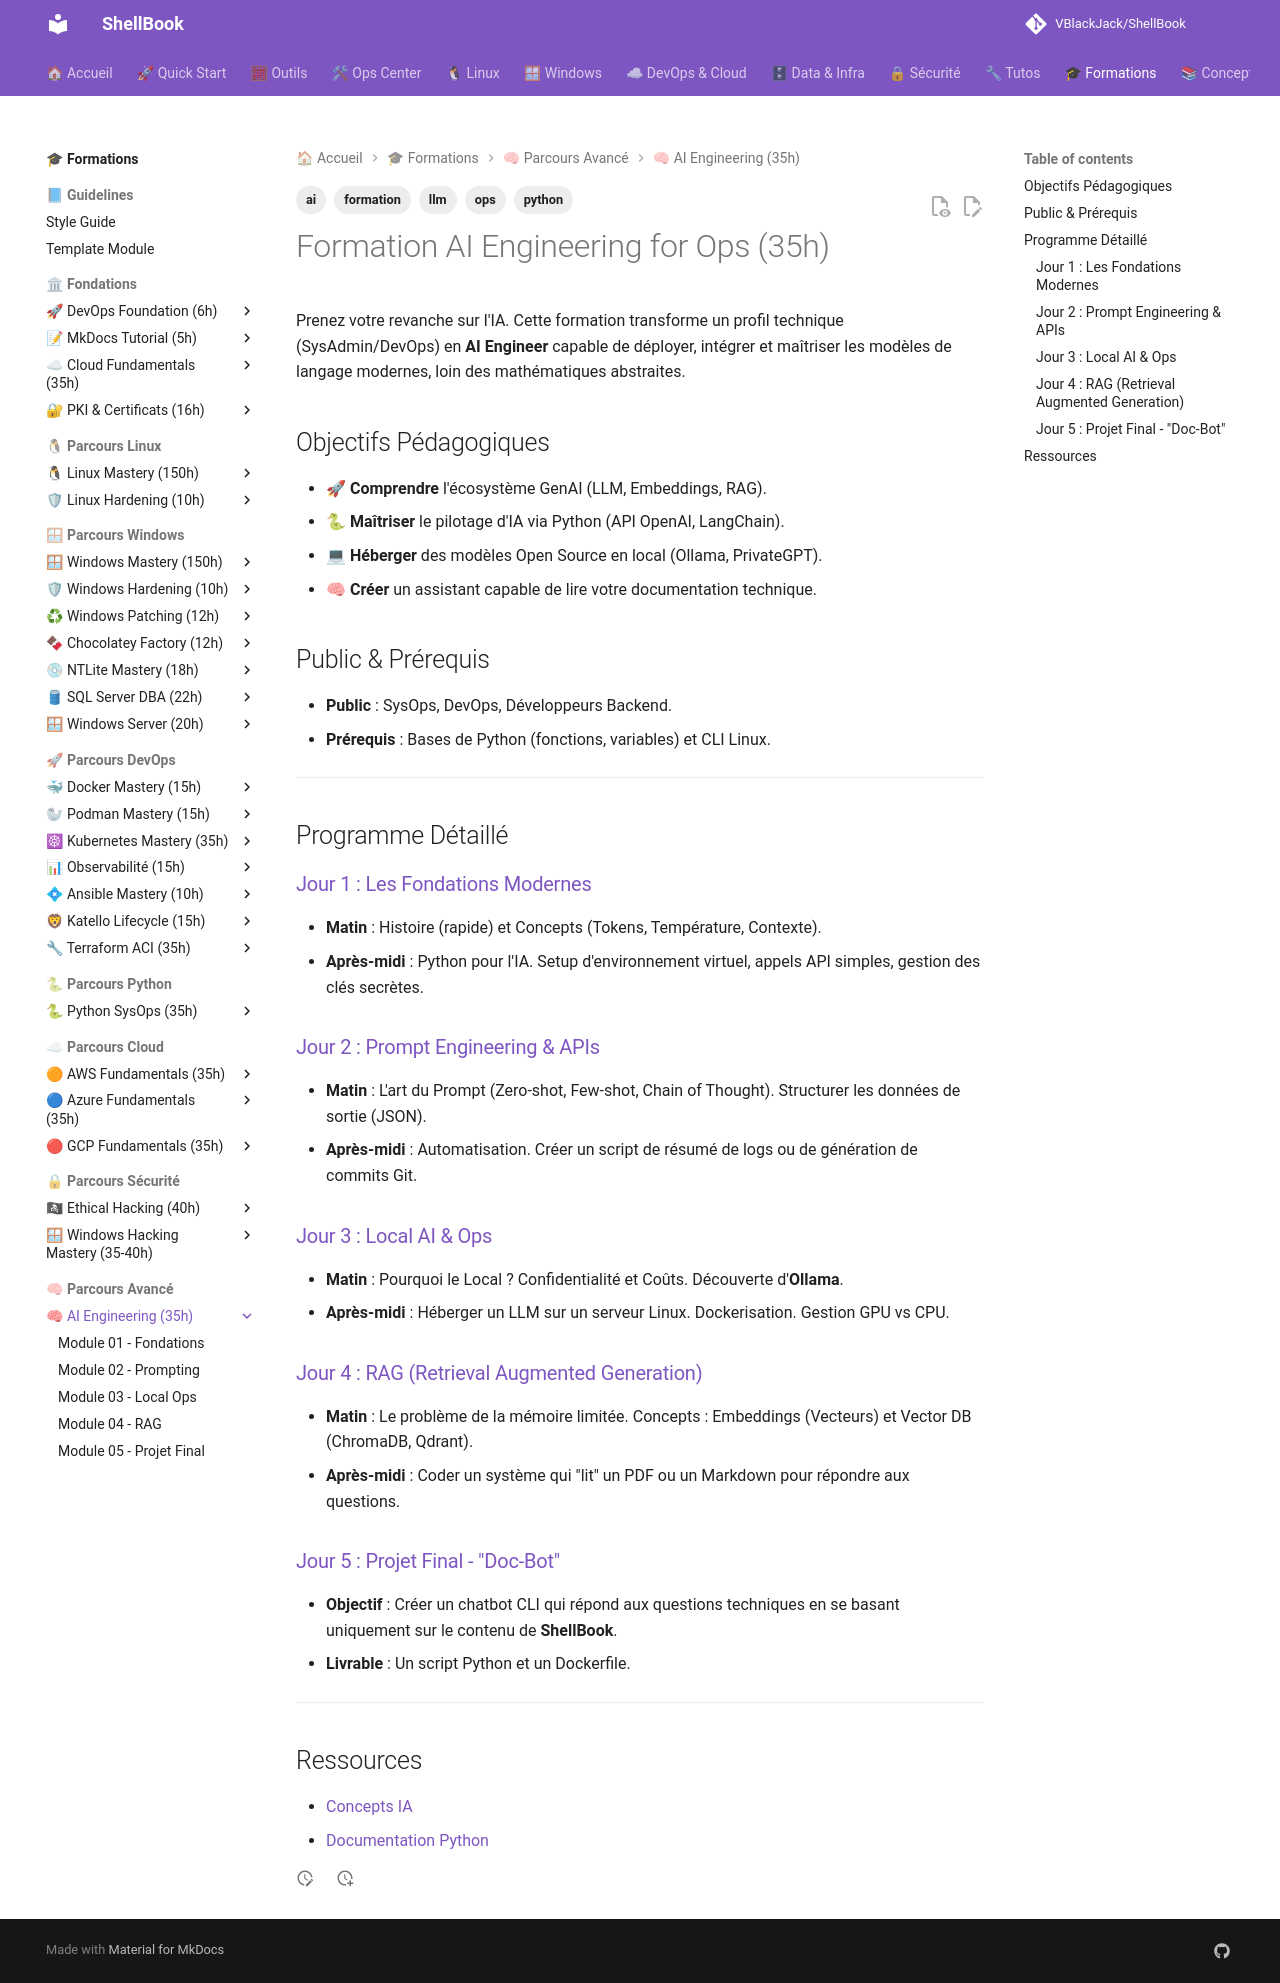

repository: VBlackJack/ShellBook · page: formations/ai-engineering/index.html · generator: mkdocs

---
tags:
  - formation
  - ai
  - llm
  - python
  - ops
---

# Formation AI Engineering for Ops (35h)

Prenez votre revanche sur l'IA. Cette formation transforme un profil technique (SysAdmin/DevOps) en **AI Engineer** capable de déployer, intégrer et maîtriser les modèles de langage modernes, loin des mathématiques abstraites.

## Objectifs Pédagogiques

*   🚀 **Comprendre** l'écosystème GenAI (LLM, Embeddings, RAG).
*   🐍 **Maîtriser** le pilotage d'IA via Python (API OpenAI, LangChain).
*   💻 **Héberger** des modèles Open Source en local (Ollama, PrivateGPT).
*   🧠 **Créer** un assistant capable de lire votre documentation technique.

## Public & Prérequis

*   **Public** : SysOps, DevOps, Développeurs Backend.
*   **Prérequis** : Bases de Python (fonctions, variables) et CLI Linux.

---

## Programme Détaillé

### [Jour 1 : Les Fondations Modernes](01-module.md)
*   **Matin** : Histoire (rapide) et Concepts (Tokens, Température, Contexte).
*   **Après-midi** : Python pour l'IA. Setup d'environnement virtuel, appels API simples, gestion des clés secrètes.

### [Jour 2 : Prompt Engineering & APIs](02-module.md)
*   **Matin** : L'art du Prompt (Zero-shot, Few-shot, Chain of Thought). Structurer les données de sortie (JSON).
*   **Après-midi** : Automatisation. Créer un script de résumé de logs ou de génération de commits Git.

### [Jour 3 : Local AI & Ops](03-module.md)
*   **Matin** : Pourquoi le Local ? Confidentialité et Coûts. Découverte d'**Ollama**.
*   **Après-midi** : Héberger un LLM sur un serveur Linux. Dockerisation. Gestion GPU vs CPU.

### [Jour 4 : RAG (Retrieval Augmented Generation)](04-module.md)
*   **Matin** : Le problème de la mémoire limitée. Concepts : Embeddings (Vecteurs) et Vector DB (ChromaDB, Qdrant).
*   **Après-midi** : Coder un système qui "lit" un PDF ou un Markdown pour répondre aux questions.

### [Jour 5 : Projet Final - "Doc-Bot"](05-tp-final.md)
*   **Objectif** : Créer un chatbot CLI qui répond aux questions techniques en se basant uniquement sur le contenu de **ShellBook**.
*   **Livrable** : Un script Python et un Dockerfile.

---

## Ressources
*   [Concepts IA](../../concepts/ai-prompting.md)
*   [Documentation Python](../../python/index.md)
